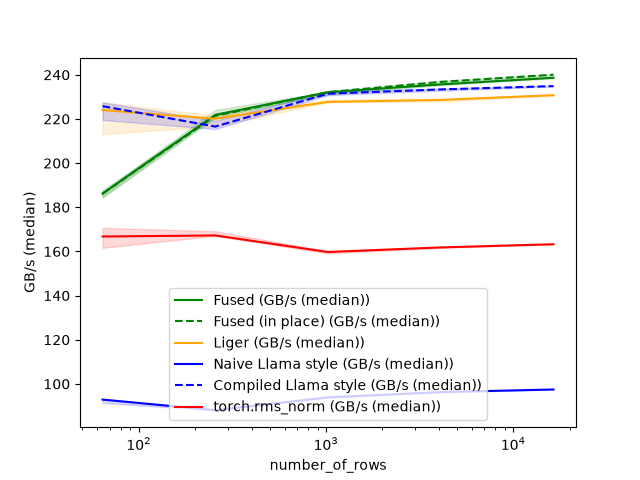

The file beside this chart, header and first rows:
number_of_rows, Fused (GB/s (median)), Fused (in place) (GB/s (median)), Liger (GB/s (median)), Naive Llama style (GB/s (median)), Compiled Llama style (GB/s (median)), torch.rms_norm (GB/s (median))
64, 186.2, 186.2, 224.1, 92.89, 225.8, 166.8
256, 221.9, 221.4, 220.1, 88.09, 216.6, 167.2
1024, 232.1, 232.2, 227.7, 93.89, 231.5, 159.7
4096, 235.7, 236.8, 228.6, 96.27, 233.4, 161.8
16384, 238.7, 240.1, 230.8, 97.47, 234.9, 163.3
